4-way image classification set "data" from GitHub (Ericdroush/Tax_Sale); label vocabulary: county view, map view, map wide view, street view.

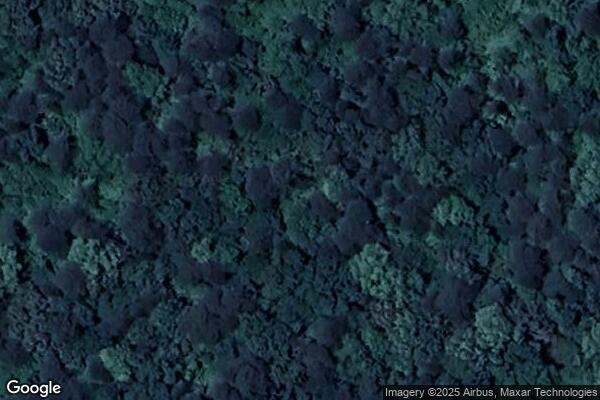
Label: map view

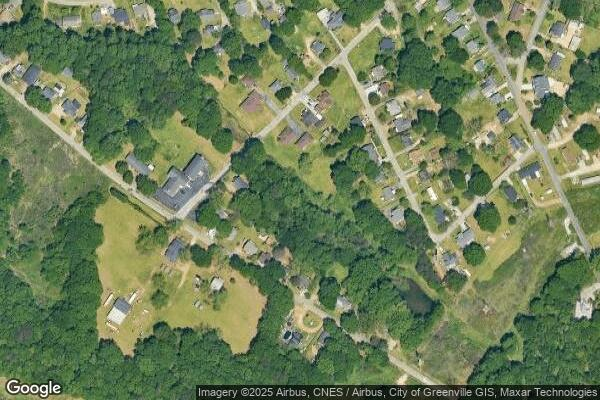
Label: map wide view

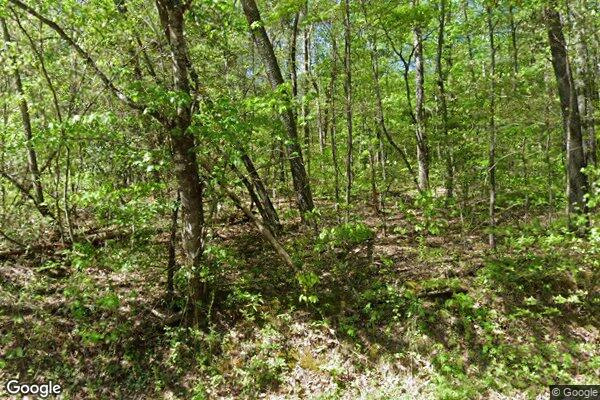
Label: street view

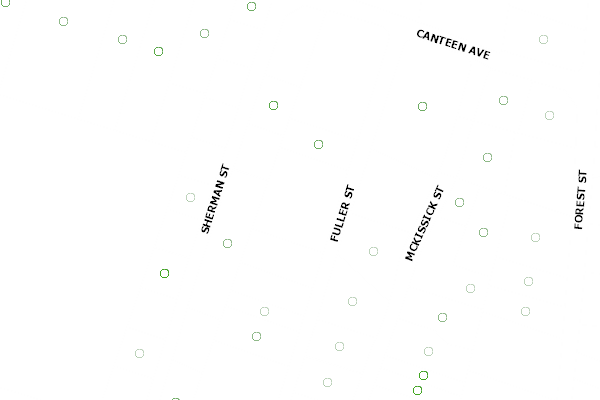
Label: county view

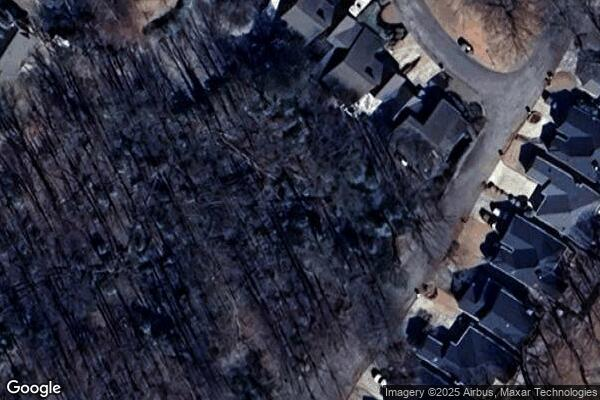
Label: map view

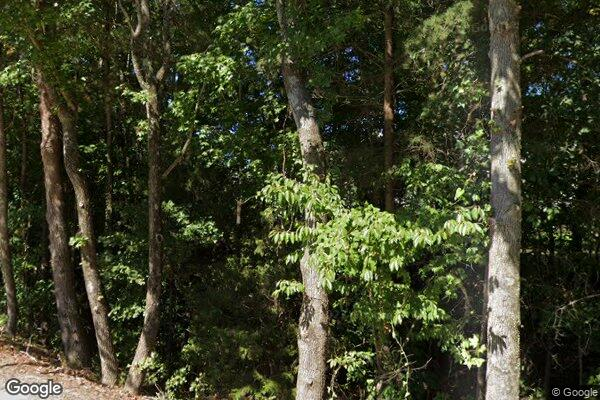
Label: street view
